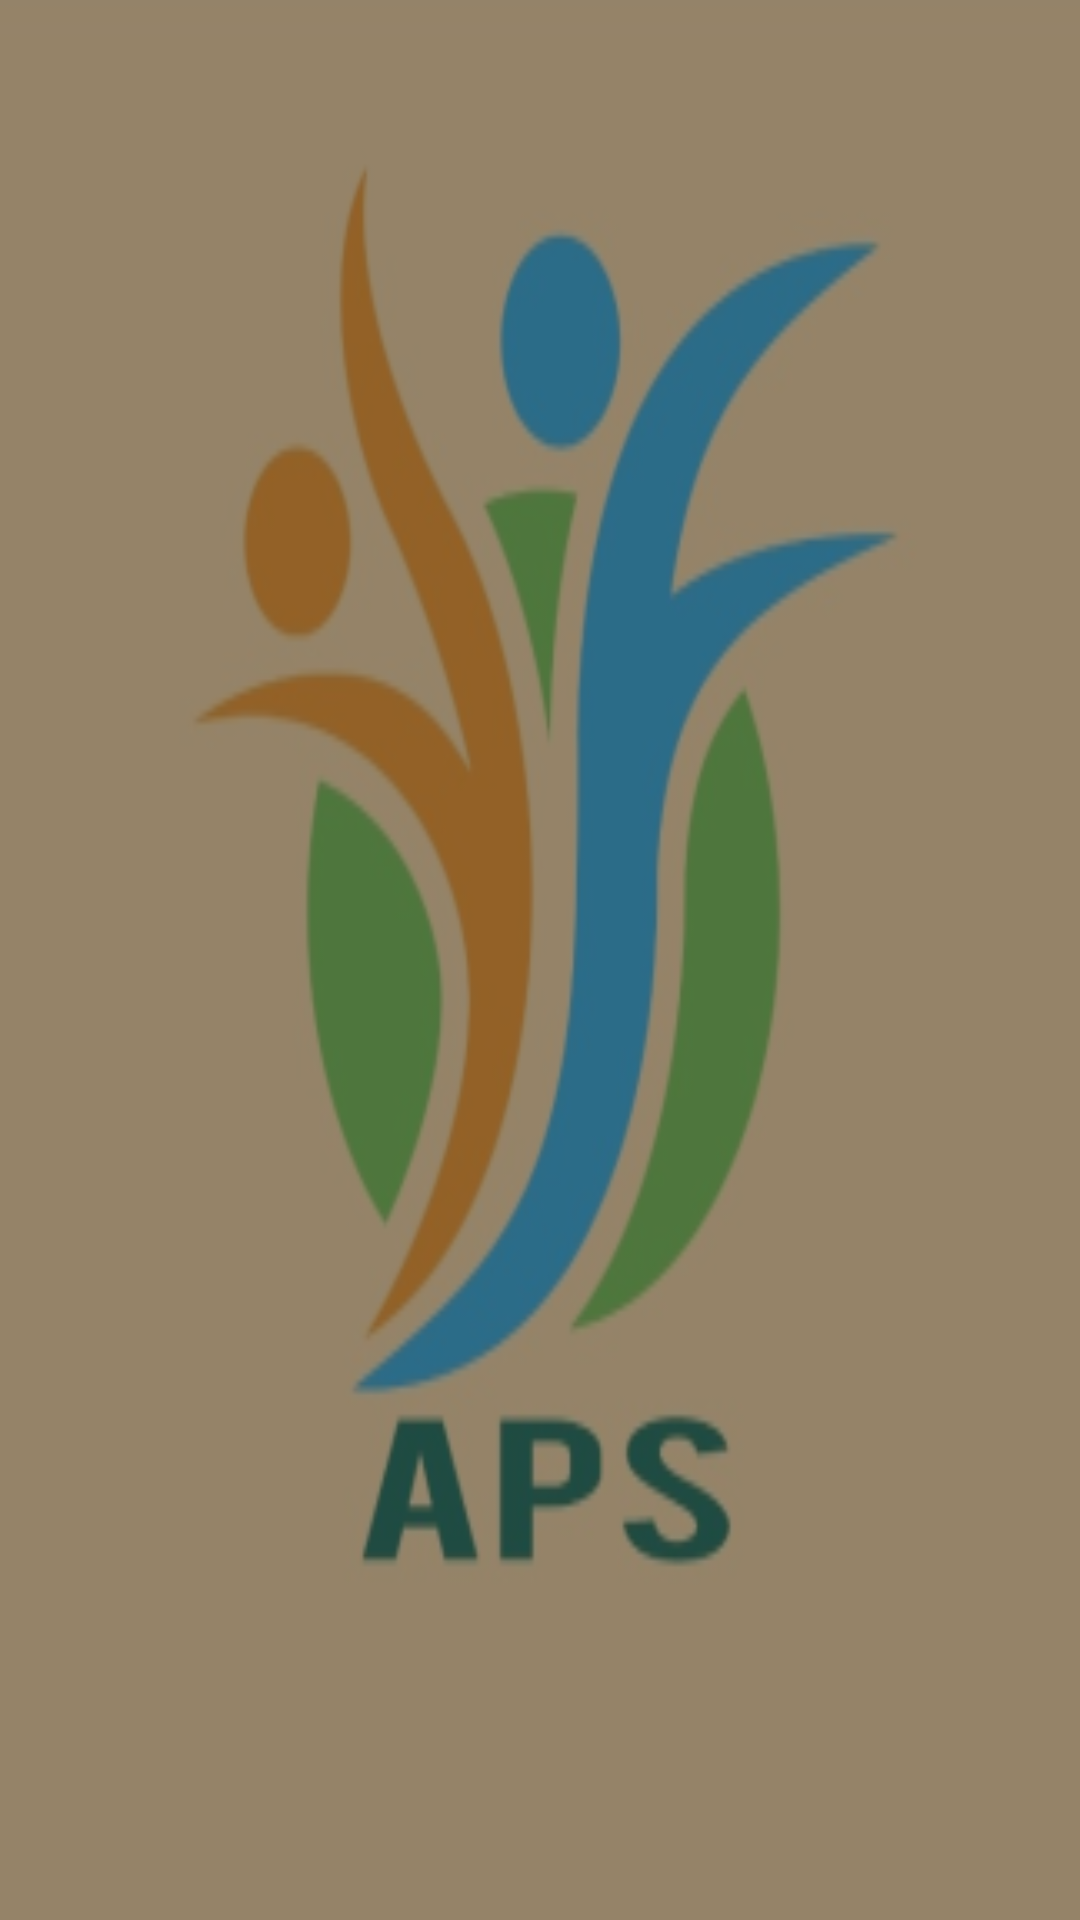

This screen was rendered from an Android layout file. Write that file and the resources it references.
<!-- AndroidManifest.xml: application theme Theme.AppCompat.NoActionBar -->
<!-- res/layout/activity_blank.xml -->
<?xml version="1.0" encoding="utf-8"?>
<androidx.constraintlayout.widget.ConstraintLayout xmlns:android="http://schemas.android.com/apk/res/android"
    xmlns:app="http://schemas.android.com/apk/res-auto"
    xmlns:tools="http://schemas.android.com/tools"
    android:layout_width="match_parent"
    android:layout_height="match_parent"
    android:background="@mipmap/school_full_logo_foreground"
    android:alpha="0.5"
    tools:context=".Blank">

</androidx.constraintlayout.widget.ConstraintLayout>
<!-- resources referenced by this layout -->
<resources>
  <!-- mipmap school_full_logo_foreground: png bitmap (mipmap-hdpi, 14340 bytes) -->
</resources>
